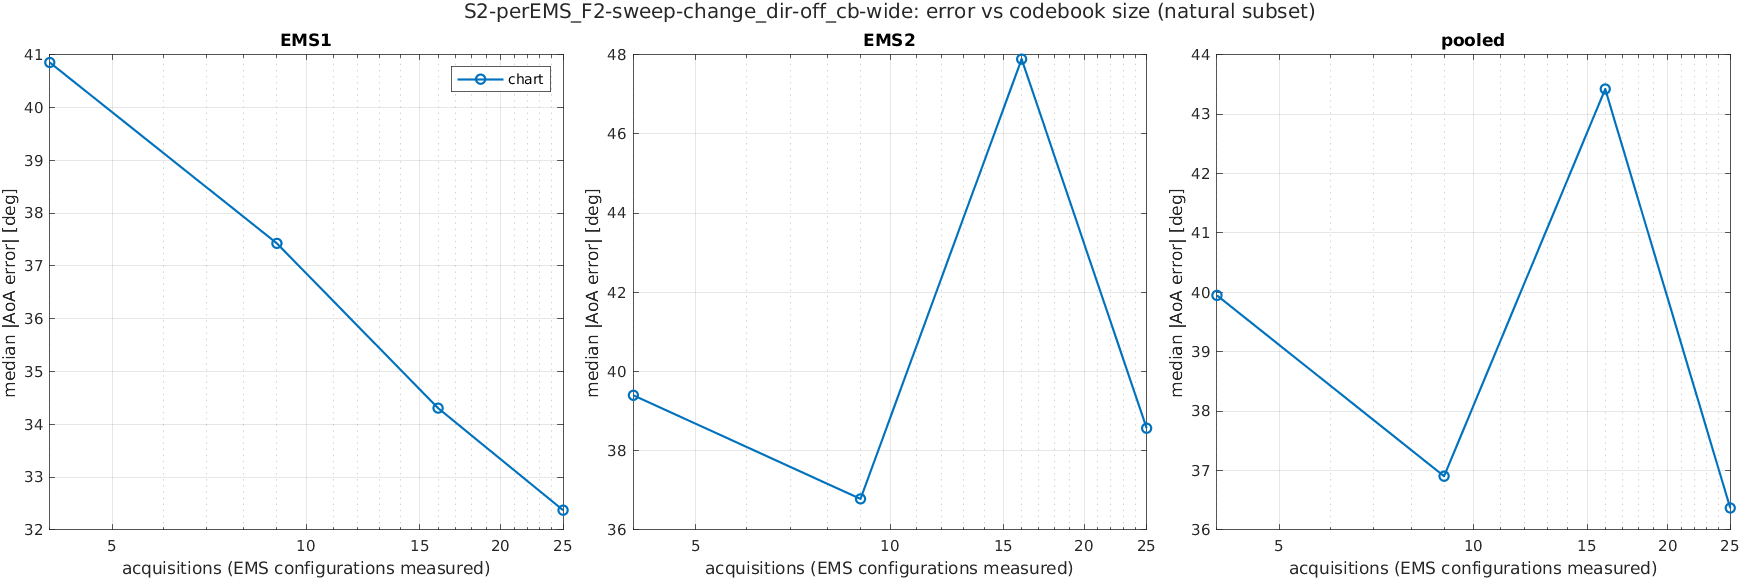

Source data for this figure (header and first rows):
scenario, K, acquisitions, method, subset, ems, n, median_deg, mean_deg, p90_deg, rmse_deg
S2-perEMS_F2-sweep-change_dir-off_cb-wid…, 2, 4, chart, common, EMS1, 1719, 41.24, 45.14, 86.06, 54.56
S2-perEMS_F2-sweep-change_dir-off_cb-wid…, 2, 4, chart, common, EMS2, 1719, 47.13, 51.12, 95.59, 61.55
S2-perEMS_F2-sweep-change_dir-off_cb-wid…, 2, 4, chart, common, pooled, 3438, 43.75, 48.13, 90.46, 58.16
S2-perEMS_F2-sweep-change_dir-off_cb-wid…, 2, 4, chart, natural, EMS1, 1923, 40.85, 44.55, 84.96, 53.78
S2-perEMS_F2-sweep-change_dir-off_cb-wid…, 2, 4, chart, natural, EMS2, 2525, 39.4, 45.47, 89.15, 55.95
S2-perEMS_F2-sweep-change_dir-off_cb-wid…, 2, 4, chart, natural, pooled, 4448, 39.95, 45.07, 87.74, 55.02
S2-perEMS_F2-sweep-change_dir-off_cb-wid…, 2, 4, chart, reach, EMS1, 1365, 47.59, 50.25, 89.34, 58.73
S2-perEMS_F2-sweep-change_dir-off_cb-wid…, 2, 4, chart, reach, EMS2, 2044, 44.39, 49.62, 93.04, 59.4
S2-perEMS_F2-sweep-change_dir-off_cb-wid…, 2, 4, chart, reach, pooled, 3409, 45.74, 49.87, 91.26, 59.13
S2-perEMS_F2-sweep-change_dir-off_cb-wid…, 3, 9, chart, common, EMS1, 1719, 35.71, 45.5, 94.54, 57.6
S2-perEMS_F2-sweep-change_dir-off_cb-wid…, 3, 9, chart, common, EMS2, 1719, 44.41, 51.76, 108.2, 64.77
S2-perEMS_F2-sweep-change_dir-off_cb-wid…, 3, 9, chart, common, pooled, 3438, 41.85, 48.63, 101.7, 61.29
S2-perEMS_F2-sweep-change_dir-off_cb-wid…, 3, 9, chart, natural, EMS1, 1923, 37.43, 45.6, 92.94, 57.58
S2-perEMS_F2-sweep-change_dir-off_cb-wid…, 3, 9, chart, natural, EMS2, 2525, 36.78, 44.56, 101.6, 58.53
S2-perEMS_F2-sweep-change_dir-off_cb-wid…, 3, 9, chart, natural, pooled, 4448, 36.9, 45.01, 96.63, 58.12
S2-perEMS_F2-sweep-change_dir-off_cb-wid…, 3, 9, chart, reach, EMS1, 1365, 53.34, 52.09, 98.09, 63.71
S2-perEMS_F2-sweep-change_dir-off_cb-wid…, 3, 9, chart, reach, EMS2, 2044, 41.34, 47.72, 105.6, 62.06
S2-perEMS_F2-sweep-change_dir-off_cb-wid…, 3, 9, chart, reach, pooled, 3409, 44.22, 49.47, 101.9, 62.73
S2-perEMS_F2-sweep-change_dir-off_cb-wid…, 4, 16, chart, common, EMS1, 1719, 36.38, 43.12, 90.54, 54.93
S2-perEMS_F2-sweep-change_dir-off_cb-wid…, 4, 16, chart, common, EMS2, 1719, 53.25, 55.31, 106.7, 66.27
S2-perEMS_F2-sweep-change_dir-off_cb-wid…, 4, 16, chart, common, pooled, 3438, 45.78, 49.22, 99.47, 60.86
S2-perEMS_F2-sweep-change_dir-off_cb-wid…, 4, 16, chart, natural, EMS1, 1923, 34.3, 41.38, 88.02, 53.53
S2-perEMS_F2-sweep-change_dir-off_cb-wid…, 4, 16, chart, natural, EMS2, 2525, 47.89, 48.51, 101, 60.17
S2-perEMS_F2-sweep-change_dir-off_cb-wid…, 4, 16, chart, natural, pooled, 4448, 43.42, 45.43, 95.34, 57.4
S2-perEMS_F2-sweep-change_dir-off_cb-wid…, 4, 16, chart, reach, EMS1, 1365, 45.16, 47.55, 93.09, 59.4
S2-perEMS_F2-sweep-change_dir-off_cb-wid…, 4, 16, chart, reach, EMS2, 2044, 51.89, 54.01, 105.2, 64.5
S2-perEMS_F2-sweep-change_dir-off_cb-wid…, 4, 16, chart, reach, pooled, 3409, 50.94, 51.42, 100.4, 62.51
S2-perEMS_F2-sweep-change_dir-off_cb-wid…, 5, 25, chart, common, EMS1, 1719, 35.58, 48.78, 116.6, 65.78
S2-perEMS_F2-sweep-change_dir-off_cb-wid…, 5, 25, chart, common, EMS2, 1719, 45.32, 55.97, 123.6, 72.2
S2-perEMS_F2-sweep-change_dir-off_cb-wid…, 5, 25, chart, common, pooled, 3438, 41.19, 52.37, 121.2, 69.07
S2-perEMS_F2-sweep-change_dir-off_cb-wid…, 5, 25, chart, natural, EMS1, 1923, 32.37, 46.69, 114.1, 63.87
S2-perEMS_F2-sweep-change_dir-off_cb-wid…, 5, 25, chart, natural, EMS2, 2525, 38.57, 49.78, 117.6, 66.64
S2-perEMS_F2-sweep-change_dir-off_cb-wid…, 5, 25, chart, natural, pooled, 4448, 36.37, 48.44, 116, 65.45
S2-perEMS_F2-sweep-change_dir-off_cb-wid…, 5, 25, chart, reach, EMS1, 1365, 23.68, 46.69, 121.4, 66.83
S2-perEMS_F2-sweep-change_dir-off_cb-wid…, 5, 25, chart, reach, EMS2, 2044, 36.84, 49.93, 121.9, 68.11
S2-perEMS_F2-sweep-change_dir-off_cb-wid…, 5, 25, chart, reach, pooled, 3409, 31.99, 48.64, 121.7, 67.6
